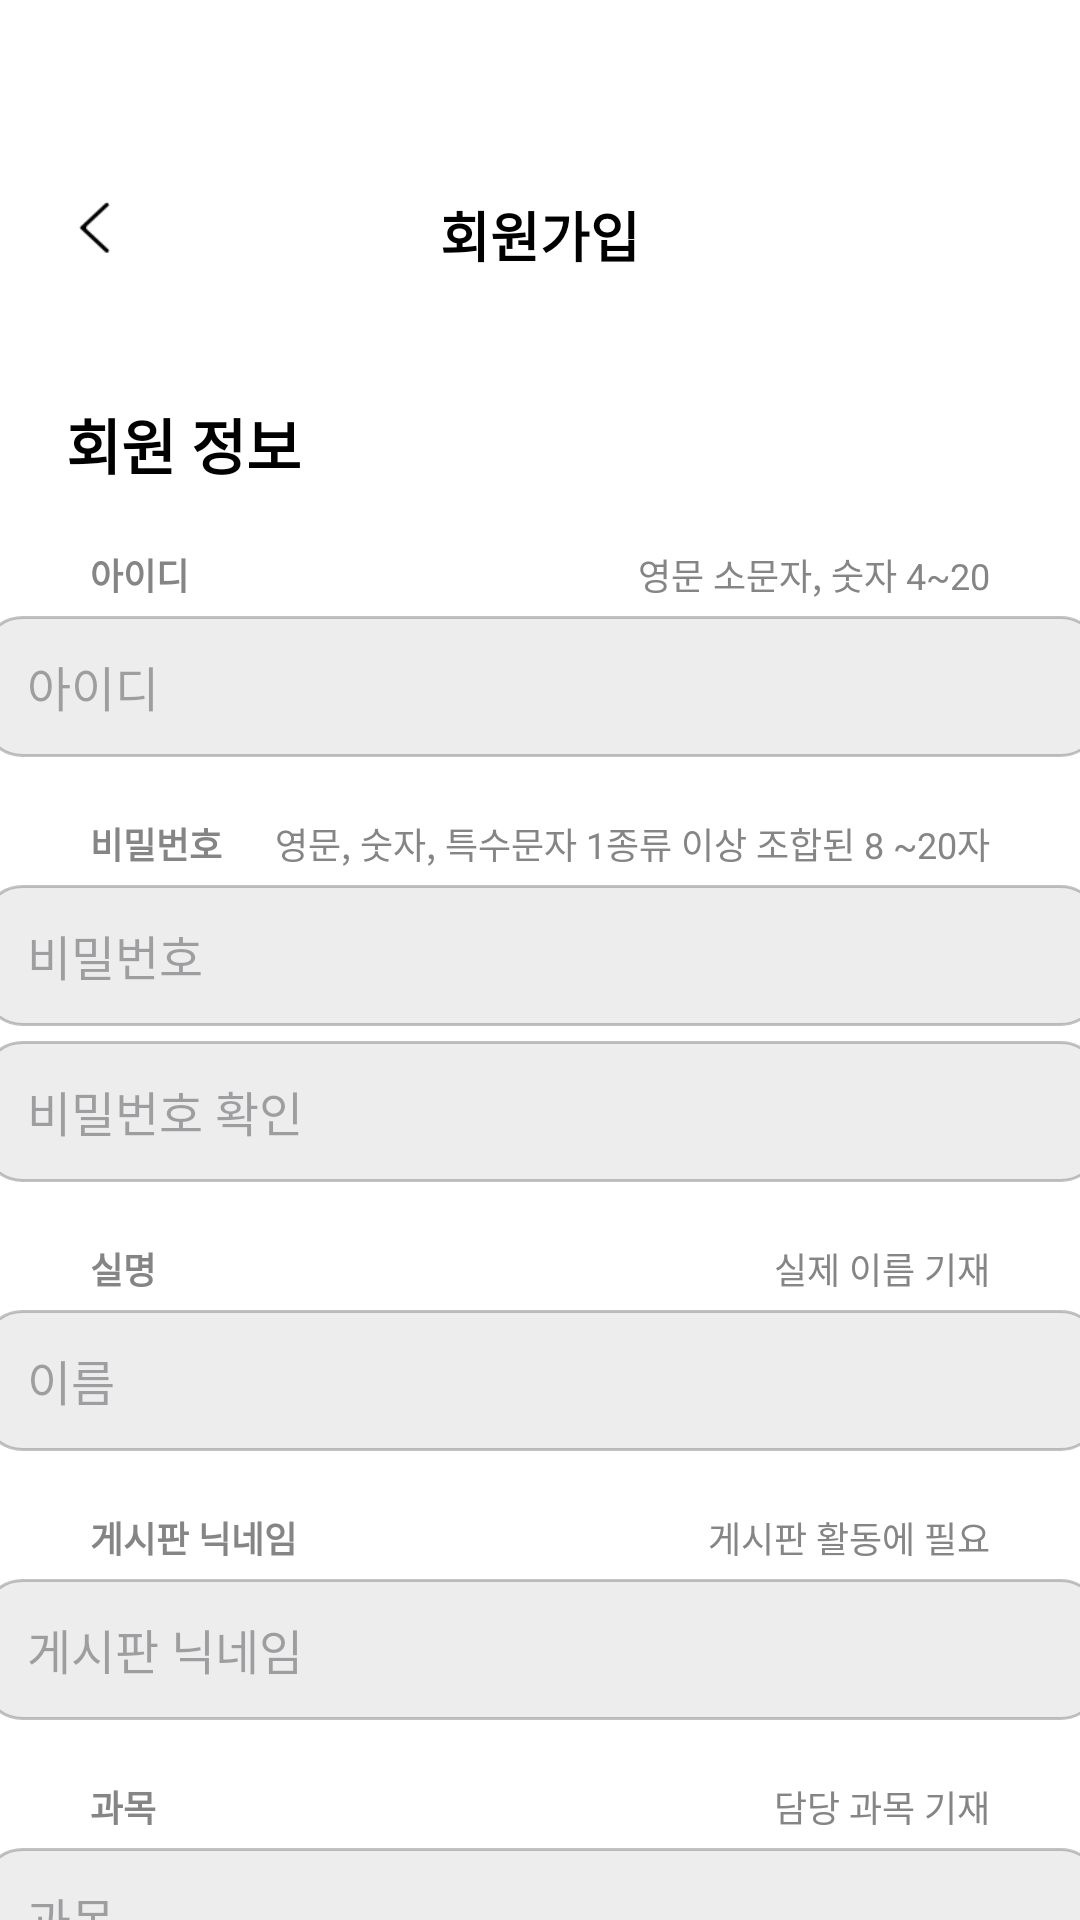

Produce the Android XML layout that renders to this screen, including the resource entries it uses.
<!-- AndroidManifest.xml: application theme Theme.Wecam_Android -->
<!-- res/layout/activity_signup.xml -->
<?xml version="1.0" encoding="utf-8"?>
<androidx.constraintlayout.widget.ConstraintLayout
    xmlns:android="http://schemas.android.com/apk/res/android"
    xmlns:app="http://schemas.android.com/apk/res-auto"
    android:layout_width="match_parent"
    android:layout_height="match_parent"
    android:background="#FFFFFF">

    <ImageView
        android:id="@+id/btnBack"
        android:layout_width="13dp"
        android:layout_height="20dp"
        android:background="@drawable/back"
        app:layout_constraintTop_toTopOf="parent"
        app:layout_constraintStart_toStartOf="parent"
        android:layout_marginTop="66dp"
        android:layout_marginStart="25dp"/>

    <TextView
        android:id="@+id/tvTitle"
        android:layout_width="wrap_content"
        android:layout_height="wrap_content"
        android:text="회원가입"
        android:textSize="18sp"
        android:textStyle="bold"
        android:layout_marginTop="65dp"
        app:layout_constraintEnd_toEndOf="parent"
        android:textColor="#000000"
        app:layout_constraintStart_toStartOf="parent"
        app:layout_constraintTop_toTopOf="parent" />

    <ImageView
        android:id="@+id/ivClose"
        android:layout_width="17dp"
        android:layout_height="17dp"
        android:src="@drawable/close"
        android:contentDescription="Close"
        app:layout_constraintTop_toTopOf="parent"
        app:layout_constraintStart_toStartOf="parent"
        android:layout_marginStart="366dp"
        android:layout_marginTop="70dp" />

    <TextView
        android:id="@+id/tvTypeSelection"
        android:layout_width="wrap_content"
        android:layout_height="wrap_content"
        android:text="회원 정보"
        android:textSize="20sp"
        android:textStyle="bold"
        android:layout_marginTop="42dp"
        android:layout_marginStart="22dp"
        android:textColor="#000000"
        app:layout_constraintStart_toStartOf="parent"
        app:layout_constraintTop_toBottomOf="@id/tvTitle" />

    <TextView
        app:layout_constraintTop_toBottomOf="@+id/tvTypeSelection"
        android:layout_marginTop="20dp"
        app:layout_constraintStart_toStartOf="parent"
        android:paddingStart="20dp"
        android:layout_marginStart="10dp"
        android:id="@+id/txtId"
        android:layout_width="wrap_content"
        android:layout_height="wrap_content"
        android:text="아이디"
        android:textSize="12sp"
        android:textColor="@color/gray"
        android:textStyle="bold"/>

    <TextView
        app:layout_constraintTop_toBottomOf="@+id/tvTypeSelection"
        android:layout_marginTop="20dp"
        app:layout_constraintEnd_toEndOf="parent"
        android:paddingEnd="30dp"
        android:layout_marginStart="10dp"
        android:id="@+id/txtIdEx"
        android:layout_width="wrap_content"
        android:layout_height="wrap_content"
        android:text="영문 소문자, 숫자 4~20"
        android:textSize="12sp"
        android:textColor="@color/gray" />


    <EditText
        android:id="@+id/etId"
        android:layout_width="373dp"
        android:layout_height="47dp"
        android:hint="아이디"
        android:background="@drawable/edit_text_background"
        android:layout_marginTop="5dp"
        android:layout_marginStart="16dp"
        android:layout_marginEnd="16dp"
        android:padding="10dp"
        android:paddingStart="15sp"
        android:inputType="text"
        android:textSize="16sp"
        app:layout_constraintTop_toBottomOf="@id/txtId"
        app:layout_constraintStart_toStartOf="parent"
        app:layout_constraintEnd_toEndOf="parent" />


    <TextView
        app:layout_constraintTop_toBottomOf="@+id/etId"
        android:layout_marginTop="20dp"
        app:layout_constraintStart_toStartOf="parent"
        android:paddingStart="20dp"
        android:layout_marginStart="10dp"
        android:id="@+id/txtPassword"
        android:layout_width="wrap_content"
        android:layout_height="wrap_content"
        android:text="비밀번호"
        android:textSize="12sp"
        android:textColor="@color/gray"
        android:textStyle="bold"/>

    <TextView
        app:layout_constraintTop_toBottomOf="@+id/etId"
        android:layout_marginTop="20dp"
        app:layout_constraintEnd_toEndOf="parent"
        android:paddingEnd="30dp"
        android:layout_marginStart="10dp"
        android:id="@+id/txtPasswordEx"
        android:layout_width="wrap_content"
        android:layout_height="wrap_content"
        android:text="영문, 숫자, 특수문자 1종류 이상 조합된 8 ~20자"
        android:textSize="12sp"
        android:textColor="@color/gray" />


    <EditText
        android:id="@+id/etPass"
        android:layout_width="373dp"
        android:layout_height="47dp"
        android:hint="비밀번호"
        android:background="@drawable/edit_text_background"
        android:layout_marginTop="5dp"
        android:layout_marginStart="16dp"
        android:layout_marginEnd="16dp"
        android:padding="10dp"
        android:paddingStart="15sp"
        android:inputType="text"
        android:textSize="16sp"
        app:layout_constraintTop_toBottomOf="@id/txtPassword"
        app:layout_constraintStart_toStartOf="parent"
        app:layout_constraintEnd_toEndOf="parent" />

    <EditText
        android:id="@+id/etPassOk"
        android:layout_width="373dp"
        android:layout_height="47dp"
        android:hint="비밀번호 확인"
        android:background="@drawable/edit_text_background"
        android:layout_marginTop="5dp"
        android:layout_marginStart="16dp"
        android:layout_marginEnd="16dp"
        android:padding="10dp"
        android:paddingStart="15sp"
        android:inputType="text"
        android:textSize="16sp"
        app:layout_constraintTop_toBottomOf="@id/etPass"
        app:layout_constraintStart_toStartOf="parent"
        app:layout_constraintEnd_toEndOf="parent" />



    <TextView
        app:layout_constraintTop_toBottomOf="@+id/etPassOk"
        android:layout_marginTop="20dp"
        app:layout_constraintStart_toStartOf="parent"
        android:paddingStart="20dp"
        android:layout_marginStart="10dp"
        android:id="@+id/txtName"
        android:layout_width="wrap_content"
        android:layout_height="wrap_content"
        android:text="실명"
        android:textSize="12sp"
        android:textColor="@color/gray"
        android:textStyle="bold"/>

    <TextView
        app:layout_constraintTop_toBottomOf="@+id/etPassOk"
        android:layout_marginTop="20dp"
        app:layout_constraintEnd_toEndOf="parent"
        android:paddingEnd="30dp"
        android:layout_marginStart="10dp"
        android:id="@+id/txtNameEx"
        android:layout_width="wrap_content"
        android:layout_height="wrap_content"
        android:text="실제 이름 기재"
        android:textSize="12sp"
        android:textColor="@color/gray" />

    <EditText
        android:id="@+id/etName"
        android:layout_width="373dp"
        android:layout_height="47dp"
        android:hint="이름"
        android:background="@drawable/edit_text_background"
        android:layout_marginTop="5dp"
        android:layout_marginStart="16dp"
        android:layout_marginEnd="16dp"
        android:padding="10dp"
        android:paddingStart="15sp"
        android:inputType="text"
        android:textSize="16sp"
        app:layout_constraintTop_toBottomOf="@id/txtName"
        app:layout_constraintStart_toStartOf="parent"
        app:layout_constraintEnd_toEndOf="parent" />


    <TextView
        app:layout_constraintTop_toBottomOf="@+id/etName"
        android:layout_marginTop="20dp"
        app:layout_constraintStart_toStartOf="parent"
        android:paddingStart="20dp"
        android:layout_marginStart="10dp"
        android:id="@+id/txtFName"
        android:layout_width="wrap_content"
        android:layout_height="wrap_content"
        android:text="게시판 닉네임"
        android:textSize="12sp"
        android:textColor="@color/gray"
        android:textStyle="bold"/>

    <TextView
        app:layout_constraintTop_toBottomOf="@+id/etName"
        android:layout_marginTop="20dp"
        app:layout_constraintEnd_toEndOf="parent"
        android:paddingEnd="30dp"
        android:layout_marginStart="10dp"
        android:id="@+id/txtFNameEx"
        android:layout_width="wrap_content"
        android:layout_height="wrap_content"
        android:text="게시판 활동에 필요"
        android:textSize="12sp"
        android:textColor="@color/gray" />

    <EditText
        android:id="@+id/etFName"
        android:layout_width="373dp"
        android:layout_height="47dp"
        android:hint="게시판 닉네임"
        android:background="@drawable/edit_text_background"
        android:layout_marginTop="5dp"
        android:layout_marginStart="16dp"
        android:layout_marginEnd="16dp"
        android:padding="10dp"
        android:paddingStart="15sp"
        android:inputType="text"
        android:textSize="16sp"
        app:layout_constraintTop_toBottomOf="@id/txtFName"
        app:layout_constraintStart_toStartOf="parent"
        app:layout_constraintEnd_toEndOf="parent" />


    <TextView
        app:layout_constraintTop_toBottomOf="@+id/etFName"
        android:layout_marginTop="20dp"
        app:layout_constraintStart_toStartOf="parent"
        android:paddingStart="20dp"
        android:layout_marginStart="10dp"
        android:id="@+id/txtClass"
        android:layout_width="wrap_content"
        android:layout_height="wrap_content"
        android:text="과목"
        android:textSize="12sp"
        android:textColor="@color/gray"
        android:textStyle="bold"/>

    <TextView
        app:layout_constraintTop_toBottomOf="@+id/etFName"
        android:layout_marginTop="20dp"
        app:layout_constraintEnd_toEndOf="parent"
        android:paddingEnd="30dp"
        android:layout_marginStart="10dp"
        android:id="@+id/txtClassEx"
        android:layout_width="wrap_content"
        android:layout_height="wrap_content"
        android:text="담당 과목 기재"
        android:textSize="12sp"
        android:textColor="@color/gray" />

    <EditText
        android:id="@+id/etClass"
        android:layout_width="373dp"
        android:layout_height="47dp"
        android:hint="과목"
        android:background="@drawable/edit_text_background"
        android:layout_marginTop="5dp"
        android:layout_marginStart="16dp"
        android:layout_marginEnd="16dp"
        android:padding="10dp"
        android:paddingStart="15sp"
        android:inputType="text"
        android:textSize="16sp"
        app:layout_constraintTop_toBottomOf="@id/txtClass"
        app:layout_constraintStart_toStartOf="parent"
        app:layout_constraintEnd_toEndOf="parent" />

    <Button
        android:id="@+id/btnNext"
        android:layout_width="375dp"
        android:layout_height="55dp"
        android:text="회원가입"
        android:backgroundTint="#9ACD32"
        android:textColor="#FFFFFF"
        android:layout_margin="25dp"
        android:textSize="16sp"
        android:textStyle="bold"
        app:layout_constraintTop_toBottomOf="@id/etClass"
        app:layout_constraintStart_toStartOf="parent"
        app:layout_constraintEnd_toEndOf="parent"
        app:cornerRadius="10dp" />

</androidx.constraintlayout.widget.ConstraintLayout>
<!-- resources referenced by this layout -->
<resources>
  <color name="gray">#858585</color>
  <!-- drawable back: png bitmap (drawable, 580 bytes) -->
  <!-- drawable close: png bitmap (drawable, 617 bytes) -->
  <!-- drawable edit_text_background (drawable) -->
  <?xml version="1.0" encoding="utf-8"?>
  <shape xmlns:android="http://schemas.android.com/apk/res/android">
      
      <solid android:color="#EDEDED" />
  
      
      <stroke
          android:width="1dp"
          android:color="@color/gray50" /> 
  
      
      <corners android:radius="13dp" /> 
  </shape>
  <style name="Theme.Wecam_Android" parent="Base.Theme.Wecam_Android" />
  <color name="gray50">#80858585</color>
  <style name="Base.Theme.Wecam_Android" parent="Theme.Material3.DayNight.NoActionBar">
          
          
      </style>
</resources>
